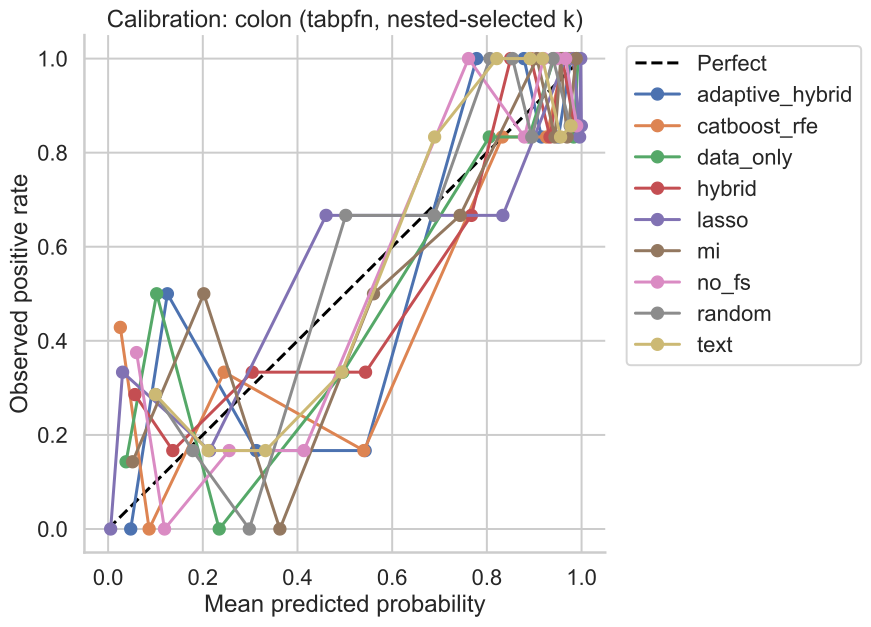

The file beside this chart, header and first rows:
dataset, method, mean_prob, observed
colon, adaptive_hybrid, 0.04774, 0.0
colon, adaptive_hybrid, 0.1252, 0.5
colon, adaptive_hybrid, 0.313, 0.1667
colon, adaptive_hybrid, 0.543, 0.1667
colon, adaptive_hybrid, 0.7783, 1.0
colon, adaptive_hybrid, 0.8784, 1.0
colon, adaptive_hybrid, 0.9154, 0.8333
colon, adaptive_hybrid, 0.9511, 0.8333
colon, adaptive_hybrid, 0.9776, 1.0
colon, adaptive_hybrid, 0.9896, 1.0
colon, catboost_rfe, 0.02584, 0.4286
colon, catboost_rfe, 0.08665, 0.0
colon, catboost_rfe, 0.2451, 0.3333
colon, catboost_rfe, 0.5402, 0.1667
colon, catboost_rfe, 0.8325, 0.8333
colon, catboost_rfe, 0.9261, 0.8333
colon, catboost_rfe, 0.962, 1.0
colon, catboost_rfe, 0.973, 1.0
colon, catboost_rfe, 0.9825, 1.0
colon, catboost_rfe, 0.994, 0.8571
colon, data_only, 0.03793, 0.1429
colon, data_only, 0.1026, 0.5
colon, data_only, 0.2347, 0.0
colon, data_only, 0.4958, 0.3333
colon, data_only, 0.8051, 0.8333
colon, data_only, 0.8889, 0.8333
colon, data_only, 0.9418, 1.0
colon, data_only, 0.9687, 1.0
colon, data_only, 0.9834, 0.8333
colon, data_only, 0.9928, 1.0
colon, hybrid, 0.0567, 0.2857
colon, hybrid, 0.1367, 0.1667
colon, hybrid, 0.3044, 0.3333
colon, hybrid, 0.5438, 0.3333
colon, hybrid, 0.7674, 0.6667
colon, hybrid, 0.8502, 1.0
colon, hybrid, 0.893, 1.0
colon, hybrid, 0.9333, 0.8333
colon, hybrid, 0.9593, 1.0
colon, hybrid, 0.9849, 0.8571
colon, lasso, 0.005375, 0.0
colon, lasso, 0.03059, 0.3333
colon, lasso, 0.2145, 0.1667
colon, lasso, 0.4604, 0.6667
colon, lasso, 0.8337, 0.6667
colon, lasso, 0.9662, 1.0
colon, lasso, 0.9835, 1.0
colon, lasso, 0.9959, 0.8333
colon, lasso, 0.9983, 1.0
colon, lasso, 0.9995, 0.8571
colon, mi, 0.05163, 0.1429
colon, mi, 0.2021, 0.5
colon, mi, 0.3628, 0.0
colon, mi, 0.5606, 0.5
colon, mi, 0.7435, 0.6667
colon, mi, 0.9057, 1.0
colon, mi, 0.9438, 0.8333
colon, mi, 0.956, 1.0
colon, mi, 0.9694, 0.8333
colon, mi, 0.9886, 1.0
... 30 more rows
